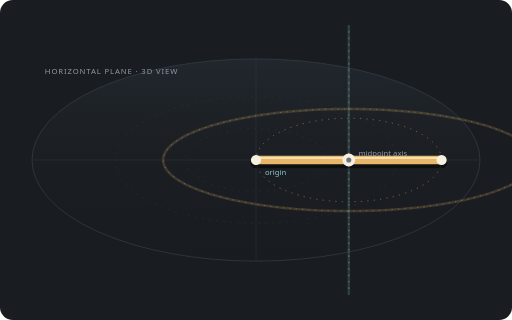
t = 0.00 s
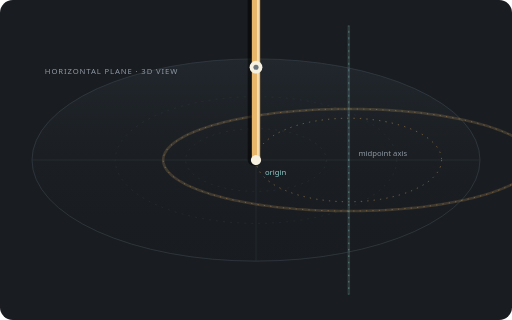
t = 1.50 s
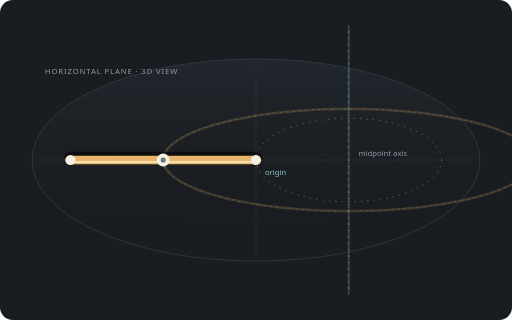
t = 3.00 s
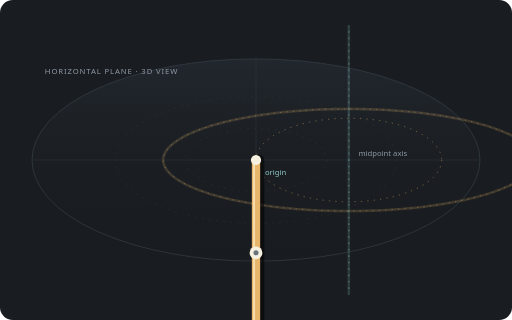
t = 4.50 s

The animated SVG that drew these frames (rendered in a browser with its animation timeline set to each time). Animation: 2 SMIL elements (animateMotion=1,animateTransform=1); one cycle of 6.00 s, repeats indefinitely.

<svg xmlns="http://www.w3.org/2000/svg" viewBox="0 0 800 500" role="img" aria-labelledby="title desc">
  <title id="title">Baton horizontal-plane antispin 1:1</title>
  <desc id="desc">A baton spins clockwise around its midpoint while the midpoint spins counterclockwise around the origin in the horizontal plane.</desc>
  <rect width="800" height="500" rx="20" fill="#191c20"/>
  <defs><linearGradient id="plane" x1="0" y1="0" x2="0" y2="1"><stop offset="0" stop-color="#293139" stop-opacity=".52"/><stop offset="1" stop-color="#15181c" stop-opacity=".1"/></linearGradient></defs>
  <ellipse cx="400" cy="250" rx="350" ry="158" fill="url(#plane)" stroke="#38424b" stroke-width="1"/>
  <g stroke="#303940" stroke-width="1" opacity=".75"><path d="M50 250H750M400 92V408"/><ellipse cx="400" cy="250" rx="220" ry="99" fill="none" stroke-dasharray="3 8"/><ellipse cx="400" cy="250" rx="110" ry="49" fill="none" stroke-dasharray="3 8"/></g>
  <text x="70" y="115" fill="#8e98a3" font-family="system-ui,sans-serif" font-size="12" letter-spacing="1.4">HORIZONTAL PLANE · 3D VIEW</text>
  <circle cx="400" cy="250" r="5" fill="#8dc7c4"/><text x="414" y="274" fill="#8dc7c4" font-family="system-ui,sans-serif" font-size="12">origin</text>
  <ellipse cx="545" cy="250" rx="145" ry="65.25" fill="none" stroke="#e8b66a" stroke-width="1" stroke-dasharray="2 8" opacity=".65"/>
  <path d="M 835.0,250.0 L 834.9,247.9 L 834.6,245.8 L 834.1,243.7 L 833.4,241.7 L 832.5,239.6 L 831.4,237.5 L 830.1,235.5 L 828.7,233.4 L 827.0,231.4 L 825.1,229.4 L 823.1,227.3 L 820.8,225.4 L 818.4,223.4 L 815.7,221.4 L 812.9,219.5 L 809.9,217.6 L 806.7,215.7 L 803.4,213.8 L 799.9,211.9 L 796.1,210.1 L 792.3,208.3 L 788.2,206.6 L 784.0,204.8 L 779.6,203.1 L 775.1,201.5 L 770.4,199.8 L 765.5,198.2 L 760.5,196.6 L 755.4,195.1 L 750.1,193.6 L 744.6,192.2 L 739.0,190.7 L 733.3,189.4 L 727.5,188.0 L 721.5,186.7 L 715.5,185.5 L 709.3,184.3 L 702.9,183.1 L 696.5,182.0 L 690.0,180.9 L 683.4,179.9 L 676.7,178.9 L 669.8,178.0 L 663.0,177.1 L 656.0,176.3 L 648.9,175.5 L 641.8,174.8 L 634.6,174.2 L 627.4,173.5 L 620.1,173.0 L 612.7,172.5 L 605.3,172.0 L 597.8,171.6 L 590.4,171.2 L 582.9,170.9 L 575.3,170.7 L 567.8,170.5 L 560.2,170.4 L 552.6,170.3 L 545.0,170.2 L 537.4,170.3 L 529.8,170.4 L 522.2,170.5 L 514.7,170.7 L 507.1,170.9 L 499.6,171.2 L 492.2,171.6 L 484.7,172.0 L 477.3,172.5 L 469.9,173.0 L 462.6,173.5 L 455.4,174.2 L 448.2,174.8 L 441.1,175.5 L 434.0,176.3 L 427.0,177.1 L 420.2,178.0 L 413.3,178.9 L 406.6,179.9 L 400.0,180.9 L 393.5,182.0 L 387.1,183.1 L 380.7,184.3 L 374.5,185.5 L 368.5,186.7 L 362.5,188.0 L 356.7,189.4 L 351.0,190.7 L 345.4,192.2 L 339.9,193.6 L 334.6,195.1 L 329.5,196.6 L 324.5,198.2 L 319.6,199.8 L 314.9,201.5 L 310.4,203.1 L 306.0,204.8 L 301.8,206.6 L 297.7,208.3 L 293.9,210.1 L 290.1,211.9 L 286.6,213.8 L 283.3,215.7 L 280.1,217.6 L 277.1,219.5 L 274.3,221.4 L 271.6,223.4 L 269.2,225.4 L 266.9,227.3 L 264.9,229.4 L 263.0,231.4 L 261.3,233.4 L 259.9,235.5 L 258.6,237.5 L 257.5,239.6 L 256.6,241.7 L 255.9,243.7 L 255.4,245.8 L 255.1,247.9 L 255.0,250.0 L 255.1,252.1 L 255.4,254.2 L 255.9,256.3 L 256.6,258.3 L 257.5,260.4 L 258.6,262.5 L 259.9,264.5 L 261.3,266.6 L 263.0,268.6 L 264.9,270.6 L 266.9,272.7 L 269.2,274.6 L 271.6,276.6 L 274.3,278.6 L 277.1,280.5 L 280.1,282.4 L 283.3,284.3 L 286.6,286.2 L 290.1,288.1 L 293.9,289.9 L 297.7,291.7 L 301.8,293.4 L 306.0,295.2 L 310.4,296.9 L 314.9,298.5 L 319.6,300.2 L 324.5,301.8 L 329.5,303.4 L 334.6,304.9 L 339.9,306.4 L 345.4,307.8 L 351.0,309.3 L 356.7,310.6 L 362.5,312.0 L 368.5,313.3 L 374.5,314.5 L 380.7,315.7 L 387.1,316.9 L 393.5,318.0 L 400.0,319.1 L 406.6,320.1 L 413.3,321.1 L 420.2,322.0 L 427.0,322.9 L 434.0,323.7 L 441.1,324.5 L 448.2,325.2 L 455.4,325.8 L 462.6,326.5 L 469.9,327.0 L 477.3,327.5 L 484.7,328.0 L 492.2,328.4 L 499.6,328.8 L 507.1,329.1 L 514.7,329.3 L 522.2,329.5 L 529.8,329.6 L 537.4,329.7 L 545.0,329.8 L 552.6,329.7 L 560.2,329.6 L 567.8,329.5 L 575.3,329.3 L 582.9,329.1 L 590.4,328.8 L 597.8,328.4 L 605.3,328.0 L 612.7,327.5 L 620.1,327.0 L 627.4,326.5 L 634.6,325.8 L 641.8,325.2 L 648.9,324.5 L 656.0,323.7 L 663.0,322.9 L 669.8,322.0 L 676.7,321.1 L 683.4,320.1 L 690.0,319.1 L 696.5,318.0 L 702.9,316.9 L 709.3,315.7 L 715.5,314.5 L 721.5,313.3 L 727.5,312.0 L 733.3,310.6 L 739.0,309.3 L 744.6,307.8 L 750.1,306.4 L 755.4,304.9 L 760.5,303.4 L 765.5,301.8 L 770.4,300.2 L 775.1,298.5 L 779.6,296.9 L 784.0,295.2 L 788.2,293.4 L 792.3,291.7 L 796.1,289.9 L 799.9,288.1 L 803.4,286.2 L 806.7,284.3 L 809.9,282.4 L 812.9,280.5 L 815.7,278.6 L 818.4,276.6 L 820.8,274.6 L 823.1,272.7 L 825.1,270.6 L 827.0,268.6 L 828.7,266.6 L 830.1,264.5 L 831.4,262.5 L 832.5,260.4 L 833.4,258.3 L 834.1,256.3 L 834.6,254.2 L 834.9,252.1 L 835.0,250.0" fill="none" stroke="#e8b66a" stroke-width="4" opacity=".18"/><path d="M 545.0,250.0 L 545.0,244.5 L 545.0,239.0 L 545.0,233.5 L 545.0,228.0 L 545.0,222.6 L 545.0,217.1 L 545.0,211.7 L 545.0,206.3 L 545.0,200.9 L 545.0,195.6 L 545.0,190.3 L 545.0,185.0 L 545.0,179.8 L 545.0,174.7 L 545.0,169.5 L 545.0,164.5 L 545.0,159.5 L 545.0,154.5 L 545.0,149.7 L 545.0,144.9 L 545.0,140.1 L 545.0,135.5 L 545.0,130.9 L 545.0,126.4 L 545.0,122.0 L 545.0,117.7 L 545.0,113.5 L 545.0,109.3 L 545.0,105.3 L 545.0,101.3 L 545.0,97.5 L 545.0,93.8 L 545.0,90.1 L 545.0,86.6 L 545.0,83.2 L 545.0,79.9 L 545.0,76.7 L 545.0,73.7 L 545.0,70.7 L 545.0,67.9 L 545.0,65.2 L 545.0,62.7 L 545.0,60.2 L 545.0,57.9 L 545.0,55.8 L 545.0,53.7 L 545.0,51.8 L 545.0,50.0 L 545.0,48.4 L 545.0,46.9 L 545.0,45.6 L 545.0,44.3 L 545.0,43.3 L 545.0,42.3 L 545.0,41.5 L 545.0,40.9 L 545.0,40.4 L 545.0,40.0 L 545.0,39.8 L 545.0,39.8 L 545.0,39.8 L 545.0,40.0 L 545.0,40.4 L 545.0,40.9 L 545.0,41.5 L 545.0,42.3 L 545.0,43.3 L 545.0,44.3 L 545.0,45.6 L 545.0,46.9 L 545.0,48.4 L 545.0,50.0 L 545.0,51.8 L 545.0,53.7 L 545.0,55.8 L 545.0,57.9 L 545.0,60.2 L 545.0,62.7 L 545.0,65.2 L 545.0,67.9 L 545.0,70.7 L 545.0,73.7 L 545.0,76.7 L 545.0,79.9 L 545.0,83.2 L 545.0,86.6 L 545.0,90.1 L 545.0,93.8 L 545.0,97.5 L 545.0,101.3 L 545.0,105.3 L 545.0,109.3 L 545.0,113.5 L 545.0,117.7 L 545.0,122.0 L 545.0,126.4 L 545.0,130.9 L 545.0,135.5 L 545.0,140.1 L 545.0,144.9 L 545.0,149.7 L 545.0,154.5 L 545.0,159.5 L 545.0,164.5 L 545.0,169.5 L 545.0,174.7 L 545.0,179.8 L 545.0,185.0 L 545.0,190.3 L 545.0,195.6 L 545.0,200.9 L 545.0,206.3 L 545.0,211.7 L 545.0,217.1 L 545.0,222.6 L 545.0,228.0 L 545.0,233.5 L 545.0,239.0 L 545.0,244.5 L 545.0,250.0 L 545.0,255.5 L 545.0,261.0 L 545.0,266.5 L 545.0,272.0 L 545.0,277.4 L 545.0,282.9 L 545.0,288.3 L 545.0,293.7 L 545.0,299.1 L 545.0,304.4 L 545.0,309.7 L 545.0,315.0 L 545.0,320.2 L 545.0,325.3 L 545.0,330.5 L 545.0,335.5 L 545.0,340.5 L 545.0,345.5 L 545.0,350.3 L 545.0,355.1 L 545.0,359.9 L 545.0,364.5 L 545.0,369.1 L 545.0,373.6 L 545.0,378.0 L 545.0,382.3 L 545.0,386.5 L 545.0,390.7 L 545.0,394.7 L 545.0,398.7 L 545.0,402.5 L 545.0,406.2 L 545.0,409.9 L 545.0,413.4 L 545.0,416.8 L 545.0,420.1 L 545.0,423.3 L 545.0,426.3 L 545.0,429.3 L 545.0,432.1 L 545.0,434.8 L 545.0,437.3 L 545.0,439.8 L 545.0,442.1 L 545.0,444.2 L 545.0,446.3 L 545.0,448.2 L 545.0,450.0 L 545.0,451.6 L 545.0,453.1 L 545.0,454.4 L 545.0,455.7 L 545.0,456.7 L 545.0,457.7 L 545.0,458.5 L 545.0,459.1 L 545.0,459.6 L 545.0,460.0 L 545.0,460.2 L 545.0,460.2 L 545.0,460.2 L 545.0,460.0 L 545.0,459.6 L 545.0,459.1 L 545.0,458.5 L 545.0,457.7 L 545.0,456.7 L 545.0,455.7 L 545.0,454.4 L 545.0,453.1 L 545.0,451.6 L 545.0,450.0 L 545.0,448.2 L 545.0,446.3 L 545.0,444.2 L 545.0,442.1 L 545.0,439.8 L 545.0,437.3 L 545.0,434.8 L 545.0,432.1 L 545.0,429.3 L 545.0,426.3 L 545.0,423.3 L 545.0,420.1 L 545.0,416.8 L 545.0,413.4 L 545.0,409.9 L 545.0,406.2 L 545.0,402.5 L 545.0,398.7 L 545.0,394.7 L 545.0,390.7 L 545.0,386.5 L 545.0,382.3 L 545.0,378.0 L 545.0,373.6 L 545.0,369.1 L 545.0,364.5 L 545.0,359.9 L 545.0,355.1 L 545.0,350.3 L 545.0,345.5 L 545.0,340.5 L 545.0,335.5 L 545.0,330.5 L 545.0,325.3 L 545.0,320.2 L 545.0,315.0 L 545.0,309.7 L 545.0,304.4 L 545.0,299.1 L 545.0,293.7 L 545.0,288.3 L 545.0,282.9 L 545.0,277.4 L 545.0,272.0 L 545.0,266.5 L 545.0,261.0 L 545.0,255.5 L 545.0,250.0" fill="none" stroke="#8dc7c4" stroke-width="4" opacity=".18"/>
  <path d="M 835.0,250.0 L 834.9,247.9 L 834.6,245.8 L 834.1,243.7 L 833.4,241.7 L 832.5,239.6 L 831.4,237.5 L 830.1,235.5 L 828.7,233.4 L 827.0,231.4 L 825.1,229.4 L 823.1,227.3 L 820.8,225.4 L 818.4,223.4 L 815.7,221.4 L 812.9,219.5 L 809.9,217.6 L 806.7,215.7 L 803.4,213.8 L 799.9,211.9 L 796.1,210.1 L 792.3,208.3 L 788.2,206.6 L 784.0,204.8 L 779.6,203.1 L 775.1,201.5 L 770.4,199.8 L 765.5,198.2 L 760.5,196.6 L 755.4,195.1 L 750.1,193.6 L 744.6,192.2 L 739.0,190.7 L 733.3,189.4 L 727.5,188.0 L 721.5,186.7 L 715.5,185.5 L 709.3,184.3 L 702.9,183.1 L 696.5,182.0 L 690.0,180.9 L 683.4,179.9 L 676.7,178.9 L 669.8,178.0 L 663.0,177.1 L 656.0,176.3 L 648.9,175.5 L 641.8,174.8 L 634.6,174.2 L 627.4,173.5 L 620.1,173.0 L 612.7,172.5 L 605.3,172.0 L 597.8,171.6 L 590.4,171.2 L 582.9,170.9 L 575.3,170.7 L 567.8,170.5 L 560.2,170.4 L 552.6,170.3 L 545.0,170.2 L 537.4,170.3 L 529.8,170.4 L 522.2,170.5 L 514.7,170.7 L 507.1,170.9 L 499.6,171.2 L 492.2,171.6 L 484.7,172.0 L 477.3,172.5 L 469.9,173.0 L 462.6,173.5 L 455.4,174.2 L 448.2,174.8 L 441.1,175.5 L 434.0,176.3 L 427.0,177.1 L 420.2,178.0 L 413.3,178.9 L 406.6,179.9 L 400.0,180.9 L 393.5,182.0 L 387.1,183.1 L 380.7,184.3 L 374.5,185.5 L 368.5,186.7 L 362.5,188.0 L 356.7,189.4 L 351.0,190.7 L 345.4,192.2 L 339.9,193.6 L 334.6,195.1 L 329.5,196.6 L 324.5,198.2 L 319.6,199.8 L 314.9,201.5 L 310.4,203.1 L 306.0,204.8 L 301.8,206.6 L 297.7,208.3 L 293.9,210.1 L 290.1,211.9 L 286.6,213.8 L 283.3,215.7 L 280.1,217.6 L 277.1,219.5 L 274.3,221.4 L 271.6,223.4 L 269.2,225.4 L 266.9,227.3 L 264.9,229.4 L 263.0,231.4 L 261.3,233.4 L 259.9,235.5 L 258.6,237.5 L 257.5,239.6 L 256.6,241.7 L 255.9,243.7 L 255.4,245.8 L 255.1,247.9 L 255.0,250.0 L 255.1,252.1 L 255.4,254.2 L 255.9,256.3 L 256.6,258.3 L 257.5,260.4 L 258.6,262.5 L 259.9,264.5 L 261.3,266.6 L 263.0,268.6 L 264.9,270.6 L 266.9,272.7 L 269.2,274.6 L 271.6,276.6 L 274.3,278.6 L 277.1,280.5 L 280.1,282.4 L 283.3,284.3 L 286.6,286.2 L 290.1,288.1 L 293.9,289.9 L 297.7,291.7 L 301.8,293.4 L 306.0,295.2 L 310.4,296.9 L 314.9,298.5 L 319.6,300.2 L 324.5,301.8 L 329.5,303.4 L 334.6,304.9 L 339.9,306.4 L 345.4,307.8 L 351.0,309.3 L 356.7,310.6 L 362.5,312.0 L 368.5,313.3 L 374.5,314.5 L 380.7,315.7 L 387.1,316.9 L 393.5,318.0 L 400.0,319.1 L 406.6,320.1 L 413.3,321.1 L 420.2,322.0 L 427.0,322.9 L 434.0,323.7 L 441.1,324.5 L 448.2,325.2 L 455.4,325.8 L 462.6,326.5 L 469.9,327.0 L 477.3,327.5 L 484.7,328.0 L 492.2,328.4 L 499.6,328.8 L 507.1,329.1 L 514.7,329.3 L 522.2,329.5 L 529.8,329.6 L 537.4,329.7 L 545.0,329.8 L 552.6,329.7 L 560.2,329.6 L 567.8,329.5 L 575.3,329.3 L 582.9,329.1 L 590.4,328.8 L 597.8,328.4 L 605.3,328.0 L 612.7,327.5 L 620.1,327.0 L 627.4,326.5 L 634.6,325.8 L 641.8,325.2 L 648.9,324.5 L 656.0,323.7 L 663.0,322.9 L 669.8,322.0 L 676.7,321.1 L 683.4,320.1 L 690.0,319.1 L 696.5,318.0 L 702.9,316.9 L 709.3,315.7 L 715.5,314.5 L 721.5,313.3 L 727.5,312.0 L 733.3,310.6 L 739.0,309.3 L 744.6,307.8 L 750.1,306.4 L 755.4,304.9 L 760.5,303.4 L 765.5,301.8 L 770.4,300.2 L 775.1,298.5 L 779.6,296.9 L 784.0,295.2 L 788.2,293.4 L 792.3,291.7 L 796.1,289.9 L 799.9,288.1 L 803.4,286.2 L 806.7,284.3 L 809.9,282.4 L 812.9,280.5 L 815.7,278.6 L 818.4,276.6 L 820.8,274.6 L 823.1,272.7 L 825.1,270.6 L 827.0,268.6 L 828.7,266.6 L 830.1,264.5 L 831.4,262.5 L 832.5,260.4 L 833.4,258.3 L 834.1,256.3 L 834.6,254.2 L 834.9,252.1 L 835.0,250.0" fill="none" stroke="#e8b66a" stroke-width="1" stroke-dasharray="2 8" opacity=".55"/><path d="M 545.0,250.0 L 545.0,244.5 L 545.0,239.0 L 545.0,233.5 L 545.0,228.0 L 545.0,222.6 L 545.0,217.1 L 545.0,211.7 L 545.0,206.3 L 545.0,200.9 L 545.0,195.6 L 545.0,190.3 L 545.0,185.0 L 545.0,179.8 L 545.0,174.7 L 545.0,169.5 L 545.0,164.5 L 545.0,159.5 L 545.0,154.5 L 545.0,149.7 L 545.0,144.9 L 545.0,140.1 L 545.0,135.5 L 545.0,130.9 L 545.0,126.4 L 545.0,122.0 L 545.0,117.7 L 545.0,113.5 L 545.0,109.3 L 545.0,105.3 L 545.0,101.3 L 545.0,97.5 L 545.0,93.8 L 545.0,90.1 L 545.0,86.6 L 545.0,83.2 L 545.0,79.9 L 545.0,76.7 L 545.0,73.7 L 545.0,70.7 L 545.0,67.9 L 545.0,65.2 L 545.0,62.7 L 545.0,60.2 L 545.0,57.9 L 545.0,55.8 L 545.0,53.7 L 545.0,51.8 L 545.0,50.0 L 545.0,48.4 L 545.0,46.9 L 545.0,45.6 L 545.0,44.3 L 545.0,43.3 L 545.0,42.3 L 545.0,41.5 L 545.0,40.9 L 545.0,40.4 L 545.0,40.0 L 545.0,39.8 L 545.0,39.8 L 545.0,39.8 L 545.0,40.0 L 545.0,40.4 L 545.0,40.9 L 545.0,41.5 L 545.0,42.3 L 545.0,43.3 L 545.0,44.3 L 545.0,45.6 L 545.0,46.9 L 545.0,48.4 L 545.0,50.0 L 545.0,51.8 L 545.0,53.7 L 545.0,55.8 L 545.0,57.9 L 545.0,60.2 L 545.0,62.7 L 545.0,65.2 L 545.0,67.9 L 545.0,70.7 L 545.0,73.7 L 545.0,76.7 L 545.0,79.9 L 545.0,83.2 L 545.0,86.6 L 545.0,90.1 L 545.0,93.8 L 545.0,97.5 L 545.0,101.3 L 545.0,105.3 L 545.0,109.3 L 545.0,113.5 L 545.0,117.7 L 545.0,122.0 L 545.0,126.4 L 545.0,130.9 L 545.0,135.5 L 545.0,140.1 L 545.0,144.9 L 545.0,149.7 L 545.0,154.5 L 545.0,159.5 L 545.0,164.5 L 545.0,169.5 L 545.0,174.7 L 545.0,179.8 L 545.0,185.0 L 545.0,190.3 L 545.0,195.6 L 545.0,200.9 L 545.0,206.3 L 545.0,211.7 L 545.0,217.1 L 545.0,222.6 L 545.0,228.0 L 545.0,233.5 L 545.0,239.0 L 545.0,244.5 L 545.0,250.0 L 545.0,255.5 L 545.0,261.0 L 545.0,266.5 L 545.0,272.0 L 545.0,277.4 L 545.0,282.9 L 545.0,288.3 L 545.0,293.7 L 545.0,299.1 L 545.0,304.4 L 545.0,309.7 L 545.0,315.0 L 545.0,320.2 L 545.0,325.3 L 545.0,330.5 L 545.0,335.5 L 545.0,340.5 L 545.0,345.5 L 545.0,350.3 L 545.0,355.1 L 545.0,359.9 L 545.0,364.5 L 545.0,369.1 L 545.0,373.6 L 545.0,378.0 L 545.0,382.3 L 545.0,386.5 L 545.0,390.7 L 545.0,394.7 L 545.0,398.7 L 545.0,402.5 L 545.0,406.2 L 545.0,409.9 L 545.0,413.4 L 545.0,416.8 L 545.0,420.1 L 545.0,423.3 L 545.0,426.3 L 545.0,429.3 L 545.0,432.1 L 545.0,434.8 L 545.0,437.3 L 545.0,439.8 L 545.0,442.1 L 545.0,444.2 L 545.0,446.3 L 545.0,448.2 L 545.0,450.0 L 545.0,451.6 L 545.0,453.1 L 545.0,454.4 L 545.0,455.7 L 545.0,456.7 L 545.0,457.7 L 545.0,458.5 L 545.0,459.1 L 545.0,459.6 L 545.0,460.0 L 545.0,460.2 L 545.0,460.2 L 545.0,460.2 L 545.0,460.0 L 545.0,459.6 L 545.0,459.1 L 545.0,458.5 L 545.0,457.7 L 545.0,456.7 L 545.0,455.7 L 545.0,454.4 L 545.0,453.1 L 545.0,451.6 L 545.0,450.0 L 545.0,448.2 L 545.0,446.3 L 545.0,444.2 L 545.0,442.1 L 545.0,439.8 L 545.0,437.3 L 545.0,434.8 L 545.0,432.1 L 545.0,429.3 L 545.0,426.3 L 545.0,423.3 L 545.0,420.1 L 545.0,416.8 L 545.0,413.4 L 545.0,409.9 L 545.0,406.2 L 545.0,402.5 L 545.0,398.7 L 545.0,394.7 L 545.0,390.7 L 545.0,386.5 L 545.0,382.3 L 545.0,378.0 L 545.0,373.6 L 545.0,369.1 L 545.0,364.5 L 545.0,359.9 L 545.0,355.1 L 545.0,350.3 L 545.0,345.5 L 545.0,340.5 L 545.0,335.5 L 545.0,330.5 L 545.0,325.3 L 545.0,320.2 L 545.0,315.0 L 545.0,309.7 L 545.0,304.4 L 545.0,299.1 L 545.0,293.7 L 545.0,288.3 L 545.0,282.9 L 545.0,277.4 L 545.0,272.0 L 545.0,266.5 L 545.0,261.0 L 545.0,255.5 L 545.0,250.0" fill="none" stroke="#8dc7c4" stroke-width="1" stroke-dasharray="2 8" opacity=".55"/>
  <text x="560" y="244" fill="#8e98a3" font-family="system-ui,sans-serif" font-size="12">midpoint axis</text>
  <g transform="translate(400 250)">
    <g>
      <animateMotion path="M 145 0 A 145 145 0 1 0 -145 0 A 145 145 0 1 0 145 0" dur="6s" rotate="0" calcMode="paced" repeatCount="indefinite"/>
      <g>
        <animateTransform attributeName="transform" type="rotate" from="0 0 0" to="360 0 0" dur="6s" repeatCount="indefinite"/>
        <line x1="-145" y1="4" x2="145" y2="4" stroke="#0008" stroke-width="18" stroke-linecap="round"/><line x1="-145" y1="0" x2="145" y2="0" stroke="#e8b66a" stroke-width="13" stroke-linecap="round"/><line x1="-138" y1="-3" x2="138" y2="-3" stroke="#fff8df99" stroke-width="3" stroke-linecap="round"/>
        <circle cx="-145" cy="0" r="8" fill="#f5f0df"/><circle cx="145" cy="0" r="8" fill="#f5f0df"/><circle cx="0" cy="0" r="10" fill="#f5f0df"/><circle cx="0" cy="0" r="4" fill="#69747d"/>
      </g>
    </g>
  </g>
</svg>
